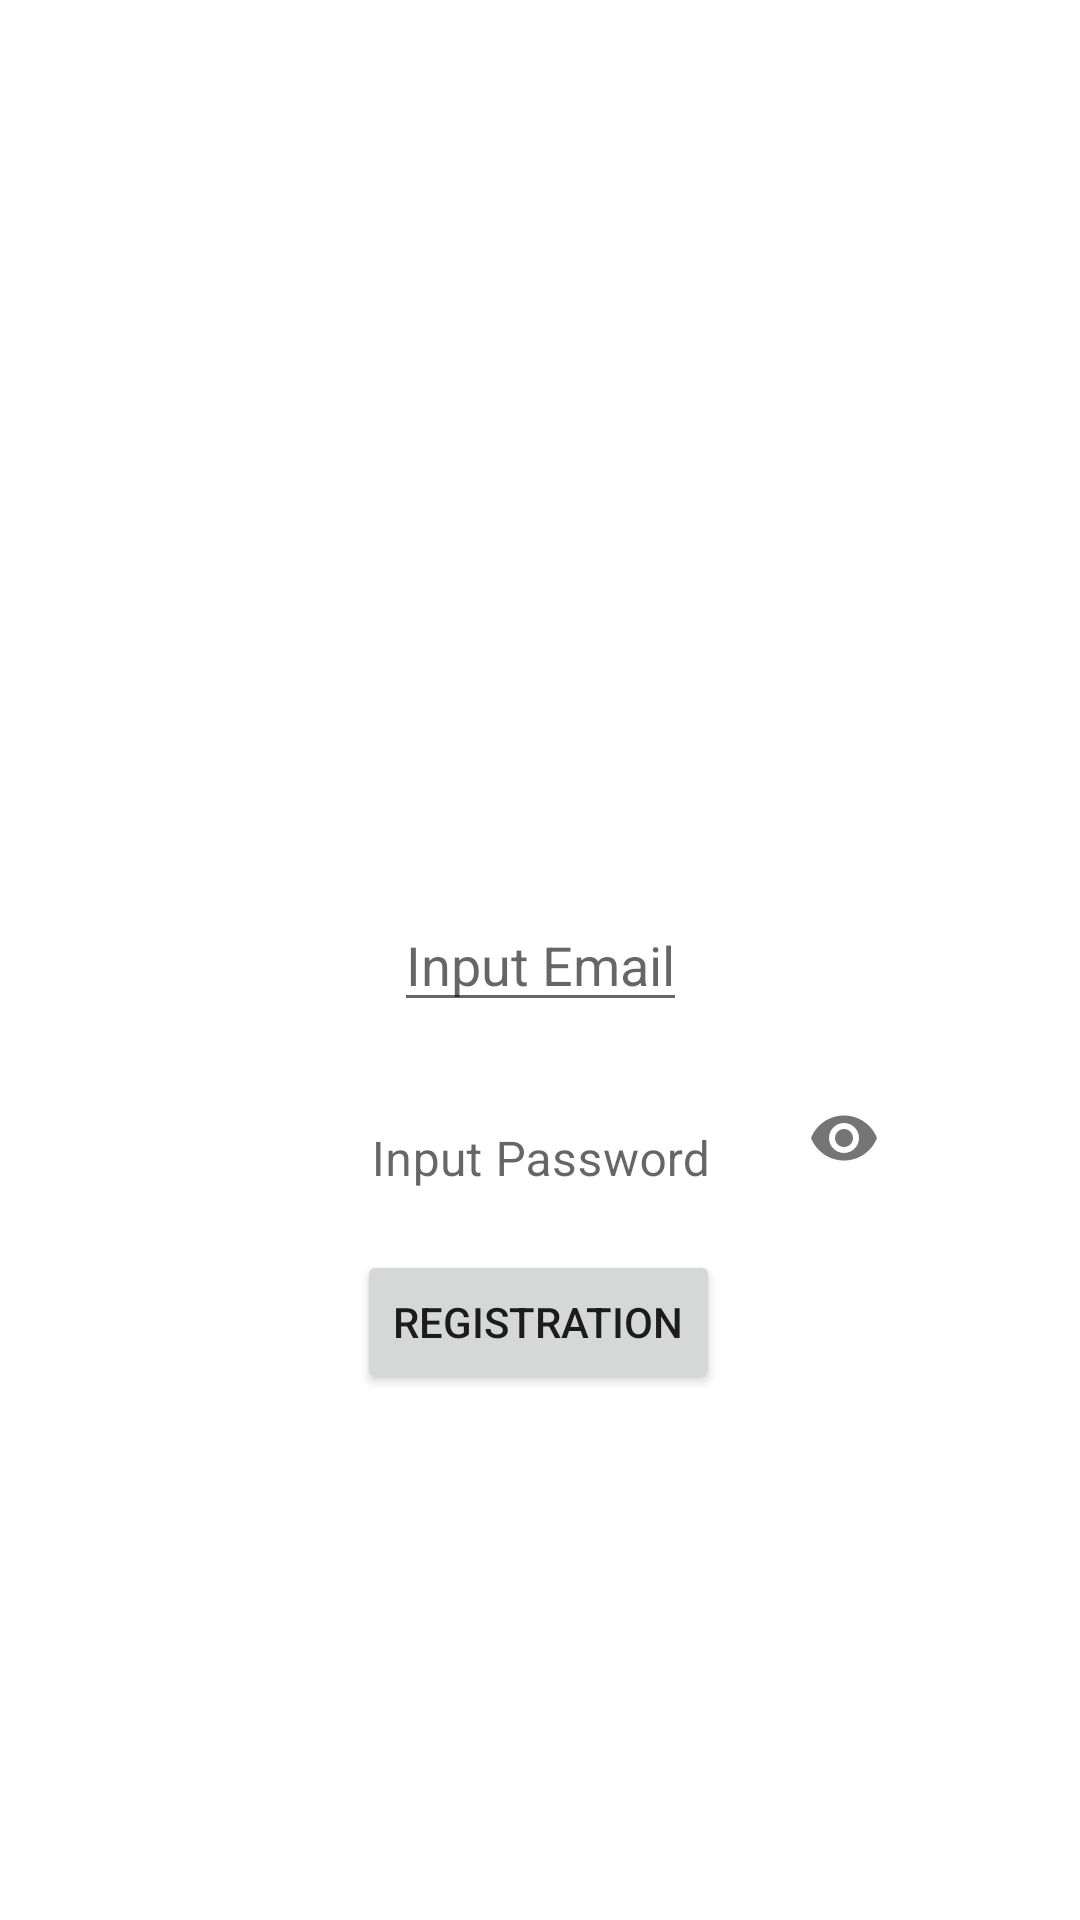

Reconstruct the res/layout file that produces this screen, plus the resources it refers to.
<!-- AndroidManifest.xml: application theme Theme.WebViewAndAuth -->
<!-- res/layout/activity_registration.xml -->
<?xml version="1.0" encoding="utf-8"?>
<androidx.constraintlayout.widget.ConstraintLayout xmlns:android="http://schemas.android.com/apk/res/android"
    xmlns:app="http://schemas.android.com/apk/res-auto"
    xmlns:tools="http://schemas.android.com/tools"
    android:layout_width="match_parent"
    android:layout_height="match_parent"
    tools:context=".RegistrationActivity">


    <EditText
        android:id="@+id/etEmailReg"
        android:layout_width="wrap_content"
        android:layout_height="wrap_content"
        android:hint="@string/input_email"
        android:gravity="center_horizontal"
        app:layout_constraintBottom_toBottomOf="parent"
        app:layout_constraintEnd_toEndOf="parent"
        app:layout_constraintStart_toStartOf="parent"
        app:layout_constraintTop_toTopOf="parent" />

    <com.google.android.material.textfield.TextInputLayout
        android:id="@+id/textInputLayout"
        android:layout_width="wrap_content"
        android:layout_height="wrap_content"
        android:hint="@string/input_password"
        app:boxBackgroundMode="none"
        app:layout_constraintEnd_toEndOf="@+id/etEmailReg"
        app:layout_constraintStart_toStartOf="@+id/etEmailReg"
        app:layout_constraintTop_toBottomOf="@+id/etEmailReg"
        app:passwordToggleEnabled="true">

        <com.google.android.material.textfield.TextInputEditText
            android:id="@+id/etPasswordReg"
            android:layout_width="250dp"
            android:layout_height="match_parent"
            android:gravity="center"
            android:ems="20"
            android:inputType="textPassword" />

    </com.google.android.material.textfield.TextInputLayout>


    <Button
        android:id="@+id/btnRegistration"
        android:layout_width="wrap_content"
        android:layout_height="wrap_content"
        android:text="@string/registration"
        app:layout_constraintBottom_toBottomOf="parent"
        app:layout_constraintEnd_toEndOf="parent"
        app:layout_constraintHorizontal_bias="0.498"
        app:layout_constraintStart_toStartOf="parent"
        app:layout_constraintTop_toBottomOf="@+id/textInputLayout"
        app:layout_constraintVertical_bias="0.05" />

</androidx.constraintlayout.widget.ConstraintLayout>
<!-- resources referenced by this layout -->
<resources>
  <string name="input_email">Input Email</string>
  <string name="input_password">Input Password</string>
  <string name="registration">Registration</string>
  <style name="Theme.WebViewAndAuth" parent="Theme.MaterialComponents.DayNight.NoActionBar">
          
          <item name="colorPrimary">@color/purple_500</item>
          <item name="colorPrimaryVariant">@color/purple_700</item>
          <item name="colorOnPrimary">@color/white</item>
          
          <item name="colorSecondary">@color/teal_200</item>
          <item name="colorSecondaryVariant">@color/teal_700</item>
          <item name="colorOnSecondary">@color/black</item>
          
          <item name="android:statusBarColor" tools:targetApi="l">?attr/colorPrimaryVariant</item>
          
          <item name="android:windowFullscreen">true</item>
      </style>
  <color name="purple_500">#FF6200EE</color>
  <color name="purple_700">#FF3700B3</color>
  <color name="white">#FFFFFFFF</color>
  <color name="teal_200">#FF03DAC5</color>
  <color name="teal_700">#FF018786</color>
  <color name="black">#FF000000</color>
</resources>
